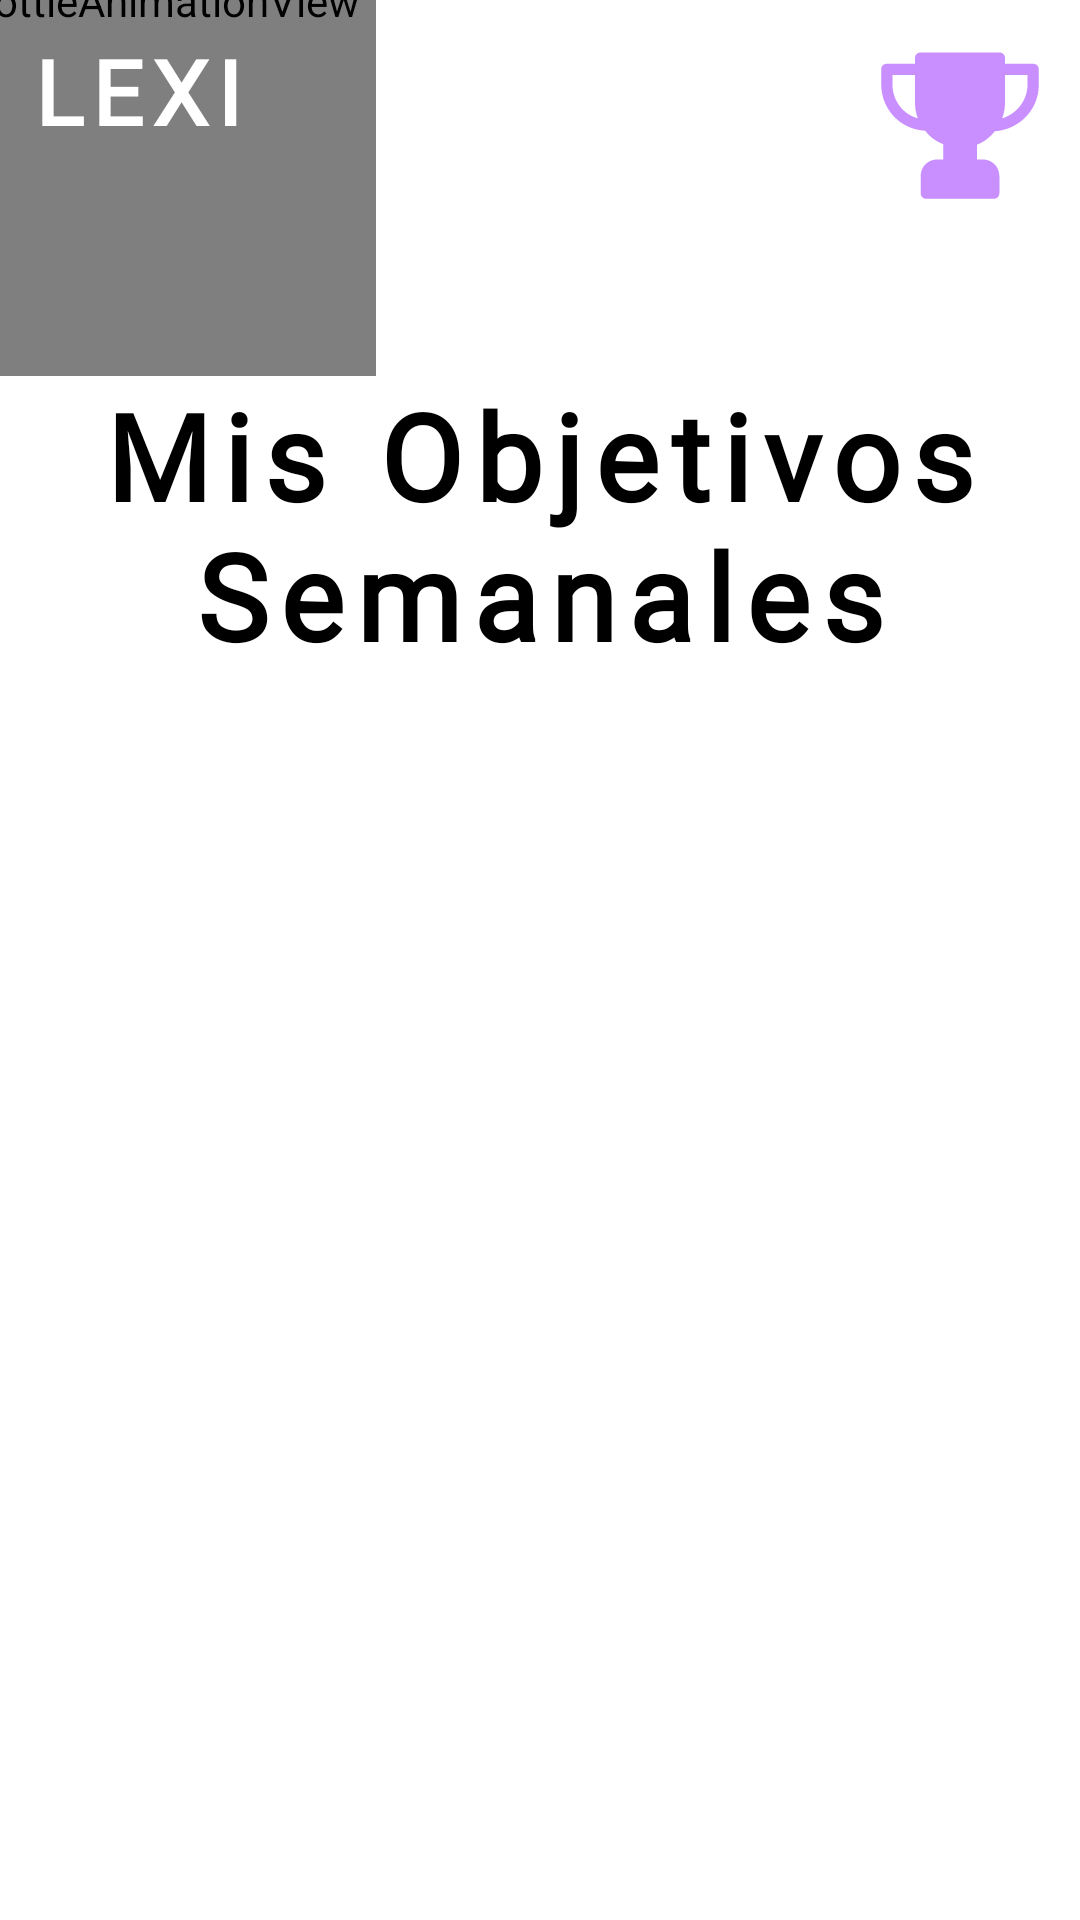

Here is an Android app screen rendered from its layout file. Give the layout XML and the strings, colors and styles it references.
<!-- AndroidManifest.xml: application theme Theme.LexiApp -->
<!-- res/layout/fragment_objectives.xml -->
<?xml version="1.0" encoding="utf-8"?>
<FrameLayout xmlns:android="http://schemas.android.com/apk/res/android"
    xmlns:tools="http://schemas.android.com/tools"
    android:layout_width="match_parent"
    android:layout_height="match_parent"
    xmlns:app="http://schemas.android.com/apk/res-auto"
    tools:context=".ui.objectives.ObjectivesFragment">

    <androidx.constraintlayout.widget.ConstraintLayout
        android:layout_width="match_parent"
        android:layout_height="match_parent">

        <com.airbnb.lottie.LottieAnimationView
            android:id="@+id/animationLogo"
            android:layout_width="250dp"
            android:layout_height="250dp"
            app:layout_constraintBottom_toTopOf="parent"
            app:layout_constraintEnd_toStartOf="parent"
            app:layout_constraintStart_toStartOf="parent"
            app:layout_constraintTop_toTopOf="parent"
            app:lottie_autoPlay="true"
            app:lottie_colorFilter="@color/purple"
            app:lottie_loop="true"
            app:lottie_rawRes="@raw/amoeba" />

        <TextView
            android:layout_width="wrap_content"
            android:layout_height="wrap_content"
            android:layout_marginStart="10dp"
            android:layout_marginTop="10dp"
            android:text="@string/logo"
            android:textColor="@color/white"
            app:layout_constraintStart_toStartOf="parent"
            app:layout_constraintTop_toTopOf="parent"
            tools:textColor="@color/black"
            android:textAppearance="@style/title"/>

        <ImageButton
            android:id="@+id/imbCompletedObjectives"
            android:layout_width="60dp"
            android:layout_height="60dp"
            android:layout_margin="10dp"
            android:background="@drawable/ic_cup"
            android:backgroundTint="@color/light_purple"
            app:layout_constraintTop_toTopOf="parent"
            app:layout_constraintEnd_toEndOf="parent"/>

        <TextView
            android:id="@+id/tvObjectivesTitle"
            android:layout_width="wrap_content"
            android:layout_height="wrap_content"
            app:layout_constraintStart_toStartOf="parent"
            app:layout_constraintEnd_toEndOf="parent"
            app:layout_constraintTop_toBottomOf="@id/animationLogo"
            android:text="@string/my_objectives"
            android:textAppearance="@style/title"
            android:textSize="40sp"
            android:textAlignment="center"/>

        <TextView
            android:id="@+id/txtDaysLeft"
            android:layout_width="wrap_content"
            android:layout_height="wrap_content"
            tools:text="@string/days_left"
            app:layout_constraintEnd_toEndOf="parent"
            app:layout_constraintStart_toStartOf="parent"
            app:layout_constraintTop_toTopOf="parent"
            android:textAppearance="@style/subtitle"
            android:layout_marginTop="60dp"
            android:gravity="center"/>

        <androidx.recyclerview.widget.RecyclerView
            android:id="@+id/rvObjectives"
            android:layout_width="match_parent"
            android:layout_height="0dp"
            android:layout_marginTop="20dp"
            app:layout_constraintBottom_toBottomOf="parent"
            app:layout_constraintEnd_toEndOf="parent"
            app:layout_constraintHorizontal_bias="0.0"
            app:layout_constraintStart_toStartOf="parent"
            app:layout_constraintTop_toBottomOf="@id/tvObjectivesTitle"
            app:layout_constraintVertical_bias="0.0"
            tools:listitem="@layout/objective_item" />


    </androidx.constraintlayout.widget.ConstraintLayout>

</FrameLayout>
<!-- res/layout/objective_item.xml (included above) -->
<androidx.constraintlayout.widget.ConstraintLayout xmlns:android="http://schemas.android.com/apk/res/android"
    android:layout_width="match_parent"
    android:layout_height="wrap_content"
    xmlns:app="http://schemas.android.com/apk/res-auto"
    xmlns:tools="http://schemas.android.com/tools"
    android:paddingBottom="20dp">

    <View
        android:id="@+id/btnObjective"
        android:layout_width="350dp"
        android:layout_height="90dp"
        app:layout_constraintStart_toStartOf="parent"
        app:layout_constraintEnd_toEndOf="parent"
        app:layout_constraintTop_toTopOf="parent"
        app:layout_constraintBottom_toBottomOf="parent"
        android:background="@drawable/btn_objectives_shape" />

    <TextView
        android:id="@+id/tvObjectiveTitle"
        android:layout_width="0dp"
        android:layout_height="wrap_content"
        app:layout_constraintStart_toStartOf="@id/btnObjective"
        app:layout_constraintTop_toTopOf="@id/btnObjective"
        app:layout_constraintBottom_toBottomOf="@id/btnObjective"
        tools:text="Título del objetivo"
        android:textColor="@color/white"
        android:layout_marginStart="10dp"
        android:textAppearance="@style/objectives"
        app:layout_constraintEnd_toStartOf="@id/tvObjectiveProgress"
        android:ellipsize="end"
        android:layout_marginEnd="10dp"
        android:maxLines="2" />

    <TextView
        android:id="@+id/tvObjectiveProgress"
        android:layout_width="wrap_content"
        android:layout_height="wrap_content"
        app:layout_constraintEnd_toEndOf="@id/btnObjective"
        app:layout_constraintTop_toTopOf="@id/btnObjective"
        app:layout_constraintBottom_toBottomOf="@id/btnObjective"
        tools:text="1/3"
        android:textColor="@color/white"
        android:layout_marginEnd="10dp"
        android:textAppearance="@style/objectives"
        android:maxLength="5" />

</androidx.constraintlayout.widget.ConstraintLayout>
<!-- resources referenced by this layout -->
<resources>
  <color name="black">#FF000000</color>
  <color name="light_purple">#C98FFF</color>
  <color name="purple">#9417FF</color>
  <color name="white">#FFFFFFFF</color>
  <!-- drawable btn_objectives_shape (drawable) -->
  <?xml version="1.0" encoding="utf-8"?>
  <shape xmlns:android="http://schemas.android.com/apk/res/android"
      android:shape="rectangle">
      <corners android:radius="10dp"/>
      <solid android:color="@color/light_purple"/>
  </shape>
  <!-- drawable ic_cup (drawable) -->
  <vector xmlns:android="http://schemas.android.com/apk/res/android"
      android:width="800dp"
      android:height="800dp"
      android:viewportWidth="32"
      android:viewportHeight="32">
    <path
        android:pathData="M29,6h-5V5c0,-0.6 -0.4,-1 -1,-1H9C8.4,4 8,4.4 8,5v1H3C2.4,6 2,6.4 2,7v2.7c0,4.4 3.4,8 7.8,8.2c0.8,1.1 1.9,1.9 3.2,2.4V23h-1c-1.7,0 -3,1.3 -3,3v3c0,0.6 0.4,1 1,1h12c0.6,0 1,-0.4 1,-1v-3c0,-1.7 -1.3,-3 -3,-3h-1v-2.6c1.3,-0.5 2.4,-1.4 3.2,-2.4c4.3,-0.3 7.8,-3.8 7.8,-8.2V7C30,6.4 29.6,6 29,6zM4,9.7V8h4v5c0,1 0.2,1.9 0.5,2.7C5.9,15 4,12.6 4,9.7zM28,9.7c0,2.8 -1.9,5.2 -4.5,6C23.8,14.9 24,14 24,13V8h4V9.7z"
        android:fillColor="#000000"/>
  </vector>
  <string name="days_left">Días restantes: </string>
  <string name="logo">LEXI</string>
  <string name="my_objectives">Mis Objetivos Semanales</string>
  <style name="objectives">
          <item name="android:textSize">24sp</item>
          <item name="android:textColor">@color/white</item>
          <item name="android:fontFamily">@font/chau_philomene_one_regular</item>
          <item name="android:letterSpacing">0.1</item>
      </style>
  <style name="subtitle">
          <item name="android:textSize">18sp</item>
          <item name="android:textColor">@color/black</item>
          <item name="android:fontFamily">@font/chau_philomene_one_regular</item>
          <item name="android:letterSpacing">0.1</item>
      </style>
  <style name="title">
          <item name="android:textSize">30sp</item>
          <item name="android:textColor">@color/black</item>
          <item name="android:fontFamily">@font/chau_philomene_one_regular</item>
          <item name="android:letterSpacing">0.1</item>
          <item name="android:textStyle">bold</item>
      </style>
  <style name="Theme.LexiApp" parent="Base.Theme.LexiApp">
          <item name="colorControlActivated">@color/purple</item>
      </style>
  <style name="Base.Theme.LexiApp" parent="Theme.MaterialComponents.Light.NoActionBar">
          
          
          <item name="android:colorBackground">@color/white</item>
          
          <item name="android:colorPrimaryDark">@color/light_purple</item>
      </style>
</resources>
